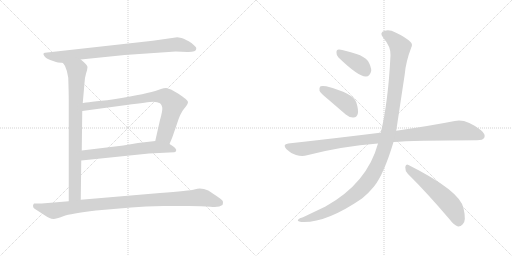
t = 0.00 s
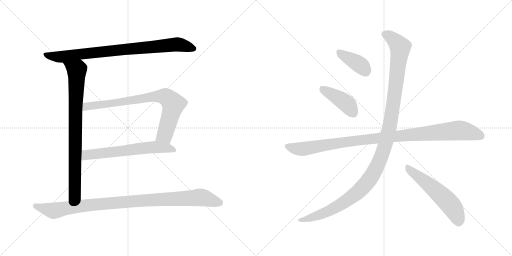
t = 1.86 s
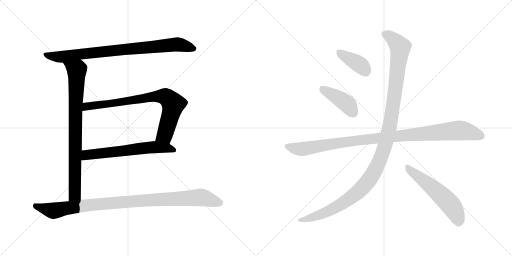
t = 3.73 s
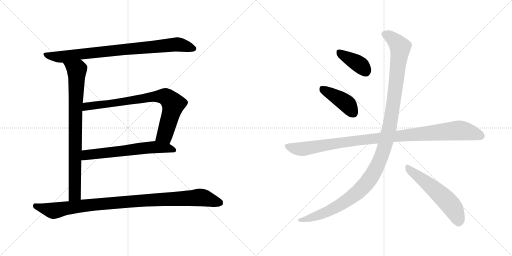
t = 5.59 s
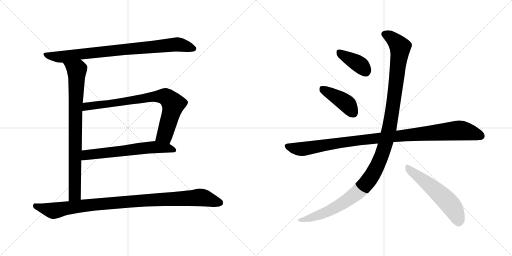
t = 7.45 s
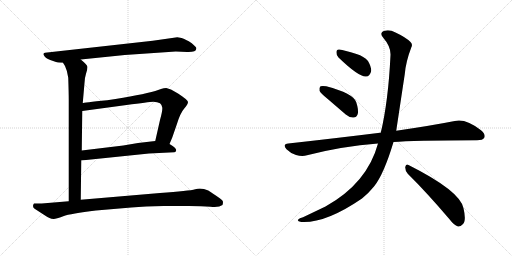
t = 9.32 s

The animated SVG that drew these frames (rendered in a browser with its animation timeline set to each time). Animation: 10 CSS @keyframes rules; one cycle of 9.32 s.

<svg version="1.1" viewBox="0 0 2048 1024" xmlns="http://www.w3.org/2000/svg">
  <g stroke="lightgray" stroke-dasharray="1,1" stroke-width="1" transform="scale(4, 4)">
    <line x1="0" y1="0" x2="256" y2="256"></line>
    <line x1="256" y1="0" x2="0" y2="256"></line>
    <line x1="128" y1="0" x2="128" y2="256"></line>
    <line x1="0" y1="128" x2="256" y2="128"></line>
    <line x1="256" y1="0" x2="512" y2="256"></line>
    <line x1="512" y1="0" x2="256" y2="256"></line>
    <line x1="384" y1="0" x2="384" y2="256"></line>
    <line x1="256" y1="128" x2="512" y2="128"></line>
  </g>
<g transform="scale(1, -1) translate(0, -850)">
   <style type="text/css">
    @keyframes keyframes0 {
      from {
       stroke: black;
       stroke-dashoffset: 847;
       stroke-width: 128;
       }
       73% {
       animation-timing-function: step-end;
       stroke: black;
       stroke-dashoffset: 0;
       stroke-width: 128;
       }
       to {
       stroke: black;
       stroke-width: 1024;
       }
       }
       #make-me-a-hanzi-animation-0 {
         animation: keyframes0 0.939290s both;
         animation-delay: 0.000000s;
         animation-timing-function: linear;
       }
    @keyframes keyframes1 {
      from {
       stroke: black;
       stroke-dashoffset: 833;
       stroke-width: 128;
       }
       73% {
       animation-timing-function: step-end;
       stroke: black;
       stroke-dashoffset: 0;
       stroke-width: 128;
       }
       to {
       stroke: black;
       stroke-width: 1024;
       }
       }
       #make-me-a-hanzi-animation-1 {
         animation: keyframes1 0.927897s both;
         animation-delay: 0.939290s;
         animation-timing-function: linear;
       }
    @keyframes keyframes2 {
      from {
       stroke: black;
       stroke-dashoffset: 796;
       stroke-width: 128;
       }
       72% {
       animation-timing-function: step-end;
       stroke: black;
       stroke-dashoffset: 0;
       stroke-width: 128;
       }
       to {
       stroke: black;
       stroke-width: 1024;
       }
       }
       #make-me-a-hanzi-animation-2 {
         animation: keyframes2 0.897786s both;
         animation-delay: 1.867187s;
         animation-timing-function: linear;
       }
    @keyframes keyframes3 {
      from {
       stroke: black;
       stroke-dashoffset: 631;
       stroke-width: 128;
       }
       67% {
       animation-timing-function: step-end;
       stroke: black;
       stroke-dashoffset: 0;
       stroke-width: 128;
       }
       to {
       stroke: black;
       stroke-width: 1024;
       }
       }
       #make-me-a-hanzi-animation-3 {
         animation: keyframes3 0.763509s both;
         animation-delay: 2.764973s;
         animation-timing-function: linear;
       }
    @keyframes keyframes4 {
      from {
       stroke: black;
       stroke-dashoffset: 1001;
       stroke-width: 128;
       }
       77% {
       animation-timing-function: step-end;
       stroke: black;
       stroke-dashoffset: 0;
       stroke-width: 128;
       }
       to {
       stroke: black;
       stroke-width: 1024;
       }
       }
       #make-me-a-hanzi-animation-4 {
         animation: keyframes4 1.064616s both;
         animation-delay: 3.528482s;
         animation-timing-function: linear;
       }
    @keyframes keyframes5 {
      from {
       stroke: black;
       stroke-dashoffset: 388;
       stroke-width: 128;
       }
       56% {
       animation-timing-function: step-end;
       stroke: black;
       stroke-dashoffset: 0;
       stroke-width: 128;
       }
       to {
       stroke: black;
       stroke-width: 1024;
       }
       }
       #make-me-a-hanzi-animation-5 {
         animation: keyframes5 0.565755s both;
         animation-delay: 4.593098s;
         animation-timing-function: linear;
       }
    @keyframes keyframes6 {
      from {
       stroke: black;
       stroke-dashoffset: 418;
       stroke-width: 128;
       }
       58% {
       animation-timing-function: step-end;
       stroke: black;
       stroke-dashoffset: 0;
       stroke-width: 128;
       }
       to {
       stroke: black;
       stroke-width: 1024;
       }
       }
       #make-me-a-hanzi-animation-6 {
         animation: keyframes6 0.590169s both;
         animation-delay: 5.158853s;
         animation-timing-function: linear;
       }
    @keyframes keyframes7 {
      from {
       stroke: black;
       stroke-dashoffset: 1039;
       stroke-width: 128;
       }
       77% {
       animation-timing-function: step-end;
       stroke: black;
       stroke-dashoffset: 0;
       stroke-width: 128;
       }
       to {
       stroke: black;
       stroke-width: 1024;
       }
       }
       #make-me-a-hanzi-animation-7 {
         animation: keyframes7 1.095540s both;
         animation-delay: 5.749022s;
         animation-timing-function: linear;
       }
    @keyframes keyframes8 {
      from {
       stroke: black;
       stroke-dashoffset: 1212;
       stroke-width: 128;
       }
       80% {
       animation-timing-function: step-end;
       stroke: black;
       stroke-dashoffset: 0;
       stroke-width: 128;
       }
       to {
       stroke: black;
       stroke-width: 1024;
       }
       }
       #make-me-a-hanzi-animation-8 {
         animation: keyframes8 1.236328s both;
         animation-delay: 6.844562s;
         animation-timing-function: linear;
       }
    @keyframes keyframes9 {
      from {
       stroke: black;
       stroke-dashoffset: 557;
       stroke-width: 128;
       }
       64% {
       animation-timing-function: step-end;
       stroke: black;
       stroke-dashoffset: 0;
       stroke-width: 128;
       }
       to {
       stroke: black;
       stroke-width: 1024;
       }
       }
       #make-me-a-hanzi-animation-9 {
         animation: keyframes9 0.703288s both;
         animation-delay: 8.080890s;
         animation-timing-function: linear;
       }
</style>
<path d="M 499.0 630.5 L 703.0 644.5 L 749.0 642.5 Q 785.0 641.5 785.0 655.5 Q 787.0 660.5 779.0 666.5 Q 767.0 679.5 755.0 685.5 Q 743.0 690.5 737.0 694.5 Q 730.0 698.5 709.0 701.5 L 611.0 687.5 L 180.0 639.5 Q 170.0 637.5 176.0 628.5 Q 181.0 618.5 201.0 610.5 L 224.0 602.5 Q 231.0 598.5 252.0 599.5 L 323.0 612.5 L 499.0 630.5 Z" fill="lightgray"></path> 
<path d="M 252.0 599.5 L 260.0 586.5 Q 269.0 568.5 273.0 539.5 Q 275.0 475.5 275.0 452.5 L 275.0 45.5 C 275.0 15.5 323.0 21.5 323.0 51.5 L 325.0 208.5 L 327.0 248.5 L 329.0 406.5 L 331.0 438.5 L 338.0 518.5 Q 338.0 536.5 344.0 555.5 Q 350.0 574.5 350.0 582.5 Q 350.0 590.5 323.0 612.5 C 300.0 632.5 237.0 625.5 252.0 599.5 Z" fill="lightgray"></path> 
<path d="M 678.0 274.5 L 689.0 300.5 L 707.0 352.5 Q 721.0 398.5 737.0 416.5 Q 752.0 434.5 752.0 442.5 Q 752.0 450.5 712.0 476.5 L 684.0 492.5 Q 674.0 496.5 665.0 498.5 Q 655.0 498.5 644.0 494.5 L 621.0 486.5 Q 566.0 470.5 429.0 449.5 Q 332.0 439.5 331.0 438.5 C 301.0 434.5 299.0 402.5 329.0 406.5 L 506.0 430.5 Q 595.0 442.5 613.0 443.5 Q 630.0 443.5 640.0 437.5 Q 647.0 431.5 649.0 420.5 Q 651.0 409.5 640.0 370.5 L 621.0 286.5 C 614.0 257.5 666.0 246.5 678.0 274.5 Z" fill="lightgray"></path> 
<path d="M 325.0 208.5 L 596.0 236.5 L 697.0 241.5 Q 701.0 242.5 703.0 244.5 L 705.0 250.5 Q 703.0 260.5 678.0 274.5 C 652.0 290.5 651.0 289.5 621.0 286.5 L 552.0 278.5 L 493.0 268.5 L 327.0 248.5 C 297.0 244.5 295.0 205.5 325.0 208.5 Z" fill="lightgray"></path> 
<path d="M 275.0 45.5 L 167.0 36.5 L 136.0 36.5 Q 132.0 32.5 132.0 26.5 Q 132.0 19.5 140.0 14.5 L 174.0 -7.5 Q 190.0 -18.5 198.0 -21.5 Q 205.0 -25.5 215.0 -25.5 Q 224.0 -25.5 253.0 -14.5 Q 282.0 -3.5 384.0 8.5 L 525.0 20.5 Q 580.0 25.5 655.0 26.5 L 756.0 26.5 Q 808.0 26.5 842.0 23.5 Q 876.0 19.5 890.0 30.5 Q 892.0 36.5 892.0 43.5 Q 892.0 49.5 879.0 57.5 Q 846.0 80.5 833.0 88.5 Q 806.0 99.5 781.0 93.5 Q 756.0 86.5 640.0 78.5 L 323.0 51.5 L 275.0 45.5 Z" fill="lightgray"></path> 
<path d="M 1354.0 620.0 Q 1435.0 542.0 1464.0 544.0 Q 1480.0 544.0 1485.0 567.0 Q 1485.0 583.0 1472.0 606.0 Q 1456.0 625.0 1426.0 634.0 Q 1377.0 650.0 1357.0 652.0 Q 1345.0 653.0 1346.0 639.0 Q 1345.0 629.0 1354.0 620.0 Z" fill="lightgray"></path> 
<path d="M 1311.0 454.0 L 1383.0 392.0 Q 1398.0 379.0 1414.0 380.0 Q 1426.0 380.0 1431.0 394.0 Q 1435.0 410.0 1425.0 441.0 Q 1413.0 477.0 1305.0 505.0 Q 1289.0 508.0 1282.0 505.0 Q 1276.0 501.0 1278.0 487.0 Q 1282.0 477.0 1311.0 454.0 Z" fill="lightgray"></path> 
<path d="M 1574.0 282.0 Q 1649.0 288.0 1908.0 289.0 Q 1932.0 289.0 1937.0 299.0 Q 1944.0 312.0 1924.0 329.0 Q 1863.0 377.0 1819.0 366.0 Q 1728.0 348.0 1585.0 327.0 L 1523.0 319.0 Q 1522.0 320.0 1520.0 319.0 Q 1351.0 298.0 1153.0 276.0 Q 1128.0 273.0 1146.0 253.0 Q 1162.0 237.0 1184.0 230.0 Q 1209.0 223.0 1228.0 229.0 Q 1367.0 265.0 1512.0 276.0 L 1574.0 282.0 Z" fill="lightgray"></path> 
<path d="M 1512.0 276.0 Q 1469.0 117.0 1302.0 24.0 L 1212.0 -19.0 Q 1197.0 -23.0 1193.0 -28.0 Q 1186.0 -34.0 1205.0 -38.0 Q 1302.0 -44.0 1448.0 56.0 Q 1475.0 78.0 1496.0 104.0 Q 1535.0 152.0 1574.0 282.0 L 1585.0 327.0 Q 1585.0 328.0 1619.0 553.0 Q 1623.0 602.0 1645.0 660.0 Q 1652.0 673.0 1642.0 682.0 Q 1623.0 701.0 1582.0 720.0 Q 1558.0 733.0 1539.0 727.0 Q 1515.0 720.0 1533.0 699.0 Q 1564.0 663.0 1562.0 629.0 Q 1553.0 443.0 1523.0 319.0 L 1512.0 276.0 Z" fill="lightgray"></path> 
<path d="M 1631.0 155.0 Q 1707.0 80.0 1798.0 -27.0 Q 1816.0 -51.0 1832.0 -56.0 Q 1842.0 -57.0 1851.0 -47.0 Q 1866.0 -34.0 1854.0 17.0 Q 1841.0 86.0 1634.0 190.0 Q 1624.0 197.0 1621.0 182.0 Q 1620.0 167.0 1631.0 155.0 Z" fill="lightgray"></path> 
      <clipPath id="make-me-a-hanzi-clip-0">
      <path d="M 499.0 630.5 L 703.0 644.5 L 749.0 642.5 Q 785.0 641.5 785.0 655.5 Q 787.0 660.5 779.0 666.5 Q 767.0 679.5 755.0 685.5 Q 743.0 690.5 737.0 694.5 Q 730.0 698.5 709.0 701.5 L 611.0 687.5 L 180.0 639.5 Q 170.0 637.5 176.0 628.5 Q 181.0 618.5 201.0 610.5 L 224.0 602.5 Q 231.0 598.5 252.0 599.5 L 323.0 612.5 L 499.0 630.5 Z" fill="lightgray"></path>
      </clipPath>
      <path clip-path="url(#make-me-a-hanzi-clip-0)" d="M 188.0 630.5 L 244.0 622.5 L 706.0 673.5 L 774.0 656.5 " fill="none" id="make-me-a-hanzi-animation-0" stroke-dasharray="719 1438" stroke-linecap="round"></path>

      <clipPath id="make-me-a-hanzi-clip-1">
      <path d="M 252.0 599.5 L 260.0 586.5 Q 269.0 568.5 273.0 539.5 Q 275.0 475.5 275.0 452.5 L 275.0 45.5 C 275.0 15.5 323.0 21.5 323.0 51.5 L 325.0 208.5 L 327.0 248.5 L 329.0 406.5 L 331.0 438.5 L 338.0 518.5 Q 338.0 536.5 344.0 555.5 Q 350.0 574.5 350.0 582.5 Q 350.0 590.5 323.0 612.5 C 300.0 632.5 237.0 625.5 252.0 599.5 Z" fill="lightgray"></path>
      </clipPath>
      <path clip-path="url(#make-me-a-hanzi-clip-1)" d="M 260.0 595.5 L 307.0 568.5 L 300.0 91.5 L 299.0 73.5 L 280.0 53.5 " fill="none" id="make-me-a-hanzi-animation-1" stroke-dasharray="705 1410" stroke-linecap="round"></path>

      <clipPath id="make-me-a-hanzi-clip-2">
      <path d="M 678.0 274.5 L 689.0 300.5 L 707.0 352.5 Q 721.0 398.5 737.0 416.5 Q 752.0 434.5 752.0 442.5 Q 752.0 450.5 712.0 476.5 L 684.0 492.5 Q 674.0 496.5 665.0 498.5 Q 655.0 498.5 644.0 494.5 L 621.0 486.5 Q 566.0 470.5 429.0 449.5 Q 332.0 439.5 331.0 438.5 C 301.0 434.5 299.0 402.5 329.0 406.5 L 506.0 430.5 Q 595.0 442.5 613.0 443.5 Q 630.0 443.5 640.0 437.5 Q 647.0 431.5 649.0 420.5 Q 651.0 409.5 640.0 370.5 L 621.0 286.5 C 614.0 257.5 666.0 246.5 678.0 274.5 Z" fill="lightgray"></path>
      </clipPath>
      <path clip-path="url(#make-me-a-hanzi-clip-2)" d="M 336.0 411.5 L 349.0 424.5 L 417.0 436.5 L 612.0 463.5 L 662.0 463.5 L 693.0 434.5 L 659.0 310.5 L 630.0 291.5 " fill="none" id="make-me-a-hanzi-animation-2" stroke-dasharray="668 1336" stroke-linecap="round"></path>

      <clipPath id="make-me-a-hanzi-clip-3">
      <path d="M 325.0 208.5 L 596.0 236.5 L 697.0 241.5 Q 701.0 242.5 703.0 244.5 L 705.0 250.5 Q 703.0 260.5 678.0 274.5 C 652.0 290.5 651.0 289.5 621.0 286.5 L 552.0 278.5 L 493.0 268.5 L 327.0 248.5 C 297.0 244.5 295.0 205.5 325.0 208.5 Z" fill="lightgray"></path>
      </clipPath>
      <path clip-path="url(#make-me-a-hanzi-clip-3)" d="M 332.0 214.5 L 352.0 232.5 L 575.0 258.5 L 623.0 262.5 L 697.0 250.5 " fill="none" id="make-me-a-hanzi-animation-3" stroke-dasharray="503 1006" stroke-linecap="round"></path>

      <clipPath id="make-me-a-hanzi-clip-4">
      <path d="M 275.0 45.5 L 167.0 36.5 L 136.0 36.5 Q 132.0 32.5 132.0 26.5 Q 132.0 19.5 140.0 14.5 L 174.0 -7.5 Q 190.0 -18.5 198.0 -21.5 Q 205.0 -25.5 215.0 -25.5 Q 224.0 -25.5 253.0 -14.5 Q 282.0 -3.5 384.0 8.5 L 525.0 20.5 Q 580.0 25.5 655.0 26.5 L 756.0 26.5 Q 808.0 26.5 842.0 23.5 Q 876.0 19.5 890.0 30.5 Q 892.0 36.5 892.0 43.5 Q 892.0 49.5 879.0 57.5 Q 846.0 80.5 833.0 88.5 Q 806.0 99.5 781.0 93.5 Q 756.0 86.5 640.0 78.5 L 323.0 51.5 L 275.0 45.5 Z" fill="lightgray"></path>
      </clipPath>
      <path clip-path="url(#make-me-a-hanzi-clip-4)" d="M 144.0 27.5 L 214.0 7.5 L 396.0 34.5 L 792.0 60.5 L 819.0 58.5 L 880.0 38.5 " fill="none" id="make-me-a-hanzi-animation-4" stroke-dasharray="873 1746" stroke-linecap="round"></path>

      <clipPath id="make-me-a-hanzi-clip-5">
      <path d="M 1354.0 620.0 Q 1435.0 542.0 1464.0 544.0 Q 1480.0 544.0 1485.0 567.0 Q 1485.0 583.0 1472.0 606.0 Q 1456.0 625.0 1426.0 634.0 Q 1377.0 650.0 1357.0 652.0 Q 1345.0 653.0 1346.0 639.0 Q 1345.0 629.0 1354.0 620.0 Z" fill="lightgray"></path>
      </clipPath>
      <path clip-path="url(#make-me-a-hanzi-clip-5)" d="M 1355.0 642.0 L 1438.0 592.0 L 1462.0 566.0 " fill="none" id="make-me-a-hanzi-animation-5" stroke-dasharray="260 520" stroke-linecap="round"></path>

      <clipPath id="make-me-a-hanzi-clip-6">
      <path d="M 1311.0 454.0 L 1383.0 392.0 Q 1398.0 379.0 1414.0 380.0 Q 1426.0 380.0 1431.0 394.0 Q 1435.0 410.0 1425.0 441.0 Q 1413.0 477.0 1305.0 505.0 Q 1289.0 508.0 1282.0 505.0 Q 1276.0 501.0 1278.0 487.0 Q 1282.0 477.0 1311.0 454.0 Z" fill="lightgray"></path>
      </clipPath>
      <path clip-path="url(#make-me-a-hanzi-clip-6)" d="M 1288.0 497.0 L 1382.0 439.0 L 1414.0 398.0 " fill="none" id="make-me-a-hanzi-animation-6" stroke-dasharray="290 580" stroke-linecap="round"></path>

      <clipPath id="make-me-a-hanzi-clip-7">
      <path d="M 1574.0 282.0 Q 1649.0 288.0 1908.0 289.0 Q 1932.0 289.0 1937.0 299.0 Q 1944.0 312.0 1924.0 329.0 Q 1863.0 377.0 1819.0 366.0 Q 1728.0 348.0 1585.0 327.0 L 1523.0 319.0 Q 1522.0 320.0 1520.0 319.0 Q 1351.0 298.0 1153.0 276.0 Q 1128.0 273.0 1146.0 253.0 Q 1162.0 237.0 1184.0 230.0 Q 1209.0 223.0 1228.0 229.0 Q 1367.0 265.0 1512.0 276.0 L 1574.0 282.0 Z" fill="lightgray"></path>
      </clipPath>
      <path clip-path="url(#make-me-a-hanzi-clip-7)" d="M 1150.0 264.0 L 1208.0 254.0 L 1414.0 287.0 L 1831.0 328.0 L 1883.0 321.0 L 1924.0 306.0 " fill="none" id="make-me-a-hanzi-animation-7" stroke-dasharray="911 1822" stroke-linecap="round"></path>

      <clipPath id="make-me-a-hanzi-clip-8">
      <path d="M 1512.0 276.0 Q 1469.0 117.0 1302.0 24.0 L 1212.0 -19.0 Q 1197.0 -23.0 1193.0 -28.0 Q 1186.0 -34.0 1205.0 -38.0 Q 1302.0 -44.0 1448.0 56.0 Q 1475.0 78.0 1496.0 104.0 Q 1535.0 152.0 1574.0 282.0 L 1585.0 327.0 Q 1585.0 328.0 1619.0 553.0 Q 1623.0 602.0 1645.0 660.0 Q 1652.0 673.0 1642.0 682.0 Q 1623.0 701.0 1582.0 720.0 Q 1558.0 733.0 1539.0 727.0 Q 1515.0 720.0 1533.0 699.0 Q 1564.0 663.0 1562.0 629.0 Q 1553.0 443.0 1523.0 319.0 L 1512.0 276.0 Z" fill="lightgray"></path>
      </clipPath>
      <path clip-path="url(#make-me-a-hanzi-clip-8)" d="M 1540.0 712.0 L 1577.0 690.0 L 1596.0 668.0 L 1600.0 647.0 L 1560.0 352.0 L 1544.0 281.0 L 1514.0 198.0 L 1468.0 119.0 L 1393.0 51.0 L 1291.0 -4.0 L 1200.0 -31.0 " fill="none" id="make-me-a-hanzi-animation-8" stroke-dasharray="1084 2168" stroke-linecap="round"></path>

      <clipPath id="make-me-a-hanzi-clip-9">
      <path d="M 1631.0 155.0 Q 1707.0 80.0 1798.0 -27.0 Q 1816.0 -51.0 1832.0 -56.0 Q 1842.0 -57.0 1851.0 -47.0 Q 1866.0 -34.0 1854.0 17.0 Q 1841.0 86.0 1634.0 190.0 Q 1624.0 197.0 1621.0 182.0 Q 1620.0 167.0 1631.0 155.0 Z" fill="lightgray"></path>
      </clipPath>
      <path clip-path="url(#make-me-a-hanzi-clip-9)" d="M 1633.0 176.0 L 1726.0 104.0 L 1791.0 43.0 L 1816.0 11.0 L 1834.0 -39.0 " fill="none" id="make-me-a-hanzi-animation-9" stroke-dasharray="429 858" stroke-linecap="round"></path>

</g>
</svg>
